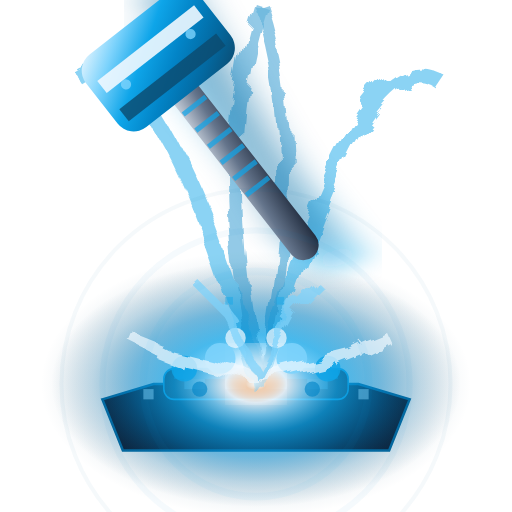
t = 0.00 s
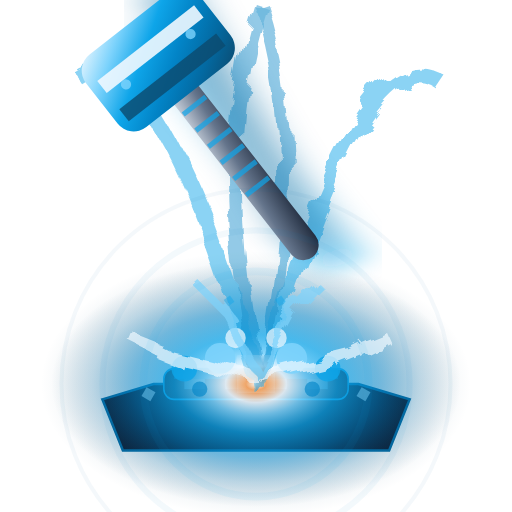
t = 1.00 s
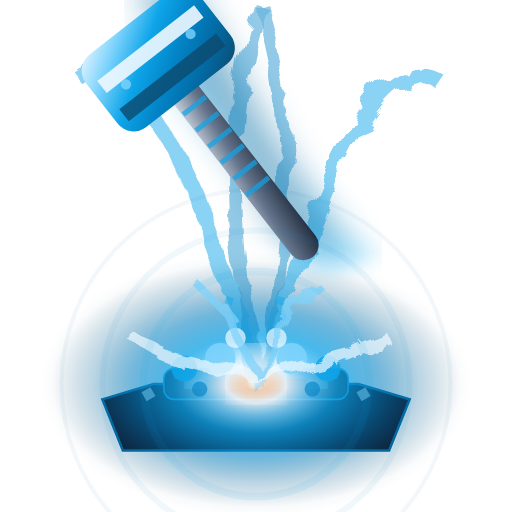
t = 2.00 s
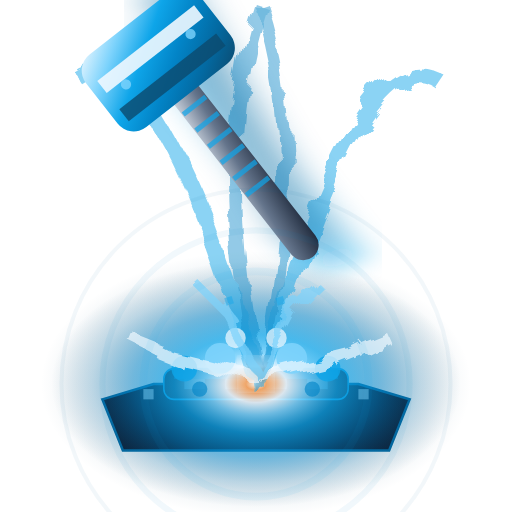
t = 3.00 s
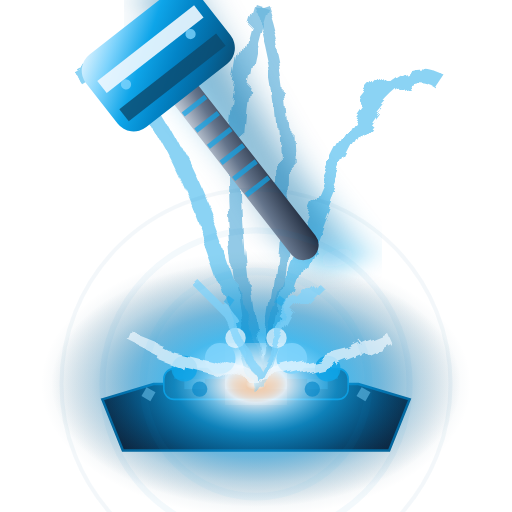
t = 4.00 s
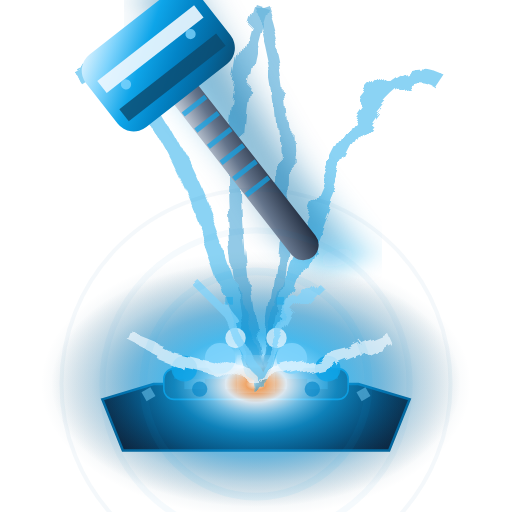
t = 5.00 s

The animated SVG that drew these frames (rendered in a browser with its animation timeline set to each time). Animation: 9 SMIL elements (animate=5,animateTransform=4); one cycle of 6.00 s, repeats indefinitely.

<svg viewBox="0 0 100 100" xmlns="http://www.w3.org/2000/svg">
  <defs>
    <!-- Quantum distortion -->
    <filter id="quantumDistort8">
      <feTurbulence baseFrequency="0.08" numOctaves="3"/>
      <feDisplacementMap in="SourceGraphic" scale="4"/>
    </filter>
    <!-- Hyper velocity blur -->
    <filter id="hyperVelocity8">
      <feGaussianBlur in="SourceGraphic" stdDeviation="4,1.2"/>
    </filter>
    <!-- Plasma-forged steel gradient -->
    <linearGradient id="plasma8" x1="0%" y1="0%" x2="100%" y2="100%">
      <stop offset="0%" style="stop-color:#F0F9FF;stop-opacity:1" />
      <stop offset="20%" style="stop-color:#7DD3FC;stop-opacity:1" />
      <stop offset="40%" style="stop-color:#0EA5E9;stop-opacity:1" />
      <stop offset="60%" style="stop-color:#0284C7;stop-opacity:1" />
      <stop offset="80%" style="stop-color:#0369A1;stop-opacity:1" />
      <stop offset="100%" style="stop-color:#0C4A6E;stop-opacity:1" />
    </linearGradient>
    <!-- Titanium handle -->
    <linearGradient id="titaniumHandle8" x1="0%" y1="0%" x2="100%" y2="100%">
      <stop offset="0%" style="stop-color:#E2E8F0;stop-opacity:1" />
      <stop offset="50%" style="stop-color:#64748B;stop-opacity:1" />
      <stop offset="100%" style="stop-color:#1E293B;stop-opacity:1" />
    </linearGradient>
    <!-- Enhanced plasma energy field with 5% orange core - PRESERVED -->
    <radialGradient id="plasmaField9_01" cx="50%" cy="50%">
      <stop offset="0%" style="stop-color:#FFF7ED;stop-opacity:1" />
      <stop offset="5%" style="stop-color:#FB923C;stop-opacity:0.95" />
      <stop offset="15%" style="stop-color:#F0F9FF;stop-opacity:0.9" />
      <stop offset="25%" style="stop-color:#7DD3FC;stop-opacity:0.85" />
      <stop offset="40%" style="stop-color:#0EA5E9;stop-opacity:0.7" />
      <stop offset="60%" style="stop-color:#0284C7;stop-opacity:0.5" />
      <stop offset="80%" style="stop-color:#0369A1;stop-opacity:0.2" />
      <stop offset="100%" style="stop-color:#0C4A6E;stop-opacity:0" />
    </radialGradient>
    <!-- Secondary field layer -->
    <radialGradient id="plasmaFieldSecondary01" cx="50%" cy="50%">
      <stop offset="0%" style="stop-color:#FED7AA;stop-opacity:0.6" />
      <stop offset="10%" style="stop-color:#DBEAFE;stop-opacity:0.5" />
      <stop offset="30%" style="stop-color:#0EA5E9;stop-opacity:0.4" />
      <stop offset="60%" style="stop-color:#0369A1;stop-opacity:0.2" />
      <stop offset="100%" style="stop-color:#0C4A6E;stop-opacity:0" />
    </radialGradient>
    <!-- Energy core glow -->
    <filter id="energyGlow8">
      <feGaussianBlur stdDeviation="3"/>
      <feColorMatrix values="1 0 0 0 0  0 1 0 0 0  0 0 1 0 0  0 0 0 1 0"/>
    </filter>
  </defs>
  
  <!-- High-tech anvil base -->
  <path d="M 20,78 L 30,75 L 70,75 L 80,78 L 76,88 L 24,88 Z" fill="#0F172A" stroke="#0369A1" stroke-width="0.5"/>
  <rect x="32" y="72" width="36" height="6" rx="2" fill="#1E293B" stroke="#0EA5E9" stroke-width="0.3"/>
  <!-- Tech surface pattern -->
  <rect x="34" y="72" width="32" height="2" fill="#0284C7" opacity="0.6"/>
  <rect x="36" y="74" width="4" height="2" fill="#7DD3FC" opacity="0.4"/>
  <rect x="44" y="74" width="4" height="2" fill="#7DD3FC" opacity="0.4"/>
  <rect x="52" y="74" width="4" height="2" fill="#7DD3FC" opacity="0.4"/>
  <rect x="60" y="74" width="4" height="2" fill="#7DD3FC" opacity="0.4"/>

  <!-- Enhanced multi-layer plasma field - PERFECT ORANGE PRESERVED -->
  <ellipse cx="50" cy="75" rx="42" ry="26" fill="url(#plasmaFieldSecondary01)" opacity="0.8"/>
  <ellipse cx="50" cy="75" rx="40" ry="24" fill="url(#plasmaField9_01)" opacity="0.95"/>

  <!-- Quantum distortion trails -->
  <g opacity="0.6" filter="url(#quantumDistort8)">
    <path d="M 15,15 Q 30,5 50,75" stroke="#0EA5E9" stroke-width="3" fill="none" opacity="0.8"/>
    <path d="M 85,15 Q 70,5 50,75" stroke="#0EA5E9" stroke-width="3" fill="none" opacity="0.8"/>
    <path d="M 50,0 Q 40,30 50,75" stroke="#0284C7" stroke-width="2.5" fill="none" opacity="0.7"/>
    <path d="M 50,0 Q 60,30 50,75" stroke="#0284C7" stroke-width="2.5" fill="none" opacity="0.7"/>
  </g>

  <!-- Hyper-velocity motion blur -->
  <g opacity="0.5" filter="url(#hyperVelocity8)">
    <rect x="46" y="2" width="8" height="56" fill="#0EA5E9" transform="rotate(-38 50 30)"/>
    <rect x="44" y="-2" width="8" height="56" fill="#0284C7" transform="rotate(-34 48 26)"/>
    <rect x="42" y="-6" width="8" height="56" fill="#0369A1" transform="rotate(-30 46 22)"/>
  </g>

  <!-- Main plasma hammer -->
  <g transform="rotate(-38 50 36)">
    <!-- Titanium handle with tech grip -->
    <rect x="47" y="2" width="6" height="52" rx="3" fill="url(#titaniumHandle8)"/>
    <!-- Tech grip pattern -->
    <rect x="47.2" y="12" width="5.6" height="1" fill="#0EA5E9" opacity="0.7"/>
    <rect x="47.2" y="16" width="5.6" height="1" fill="#0EA5E9" opacity="0.7"/>
    <rect x="47.2" y="20" width="5.6" height="1" fill="#0EA5E9" opacity="0.7"/>
    <rect x="47.2" y="24" width="5.6" height="1" fill="#0EA5E9" opacity="0.7"/>
    <rect x="47.2" y="28" width="5.6" height="1" fill="#0EA5E9" opacity="0.7"/>
    <rect x="47.2" y="32" width="5.6" height="1" fill="#0EA5E9" opacity="0.7"/>
    <rect x="47.2" y="36" width="5.6" height="1" fill="#0EA5E9" opacity="0.7"/>
    <!-- Plasma-forged hammer head -->
    <rect x="36" y="-4" width="28" height="18" rx="4" fill="url(#plasma8)"/>
    <!-- Energy core -->
    <rect x="38" y="1" width="24" height="3" fill="#F0F9FF" opacity="0.9"/>
    <rect x="38" y="8" width="24" height="3" fill="#0C4A6E" opacity="0.8"/>
    <!-- Tech details -->
    <circle cx="42" cy="5" r="1" fill="#7DD3FC" opacity="0.8"/>
    <circle cx="58" cy="5" r="1" fill="#7DD3FC" opacity="0.8"/>
  </g>

  <!-- Plasma explosion core -->
  <circle cx="50" cy="73" r="5" fill="#F0F9FF" filter="url(#energyGlow8)">
    <animate attributeName="r" values="5;3;5" dur="0.4s" repeatCount="indefinite"/>
    <animate attributeName="opacity" values="1;0.7;1" dur="0.4s" repeatCount="indefinite"/>
  </circle>

  <!-- High-energy particle burst -->
  <g opacity="0.9">
    <circle cx="43" cy="70" r="3" fill="#7DD3FC"/>
    <circle cx="57" cy="70" r="3" fill="#7DD3FC"/>
    <circle cx="36" cy="72" r="2.5" fill="#0EA5E9" opacity="0.9"/>
    <circle cx="64" cy="72" r="2.5" fill="#0EA5E9" opacity="0.9"/>
    <circle cx="46" cy="66" r="2" fill="#F0F9FF" opacity="0.8"/>
    <circle cx="54" cy="66" r="2" fill="#F0F9FF" opacity="0.8"/>
    <circle cx="39" cy="76" r="1.5" fill="#0284C7" opacity="0.7"/>
    <circle cx="61" cy="76" r="1.5" fill="#0284C7" opacity="0.7"/>
  </g>

  <!-- Quantum energy discharge -->
  <g filter="url(#quantumDistort8)" opacity="0.7">
    <path d="M 50,73 L 30,68 L 35,70 L 25,65 L 30,67" stroke="#F0F9FF" stroke-width="2" fill="none"/>
    <path d="M 50,73 L 70,68 L 65,70 L 75,65 L 70,67" stroke="#F0F9FF" stroke-width="2" fill="none"/>
    <path d="M 50,73 L 42,58 L 45,62 L 38,55 L 42,59" stroke="#7DD3FC" stroke-width="1.5" fill="none"/>
    <path d="M 50,73 L 58,58 L 55,62 L 62,55 L 58,59" stroke="#7DD3FC" stroke-width="1.5" fill="none"/>
  </g>

  <!-- Subtle pulse rings - GENTLER ANIMATION -->
  <g opacity="0.2">
    <circle cx="50" cy="75" r="22" fill="none" stroke="#0EA5E9" stroke-width="1.5">
      <animate attributeName="opacity" values="0.2;0.4;0.2" dur="4s" repeatCount="indefinite"/>
    </circle>
    <circle cx="50" cy="75" r="30" fill="none" stroke="#0284C7" stroke-width="1.2">
      <animate attributeName="opacity" values="0.2;0.3;0.2" dur="5s" repeatCount="indefinite"/>
    </circle>
    <circle cx="50" cy="75" r="38" fill="none" stroke="#0369A1" stroke-width="0.8">
      <animate attributeName="opacity" values="0.2;0.25;0.2" dur="6s" repeatCount="indefinite"/>
    </circle>
  </g>

  <!-- Energy matrix particles -->
  <g opacity="0.6">
    <rect x="28" y="76" width="2" height="2" fill="#7DD3FC" opacity="0.8">
      <animateTransform attributeName="transform" type="rotate" values="0 29 77;360 29 77" dur="3s" repeatCount="indefinite"/>
    </rect>
    <rect x="70" y="76" width="2" height="2" fill="#7DD3FC" opacity="0.8">
      <animateTransform attributeName="transform" type="rotate" values="0 71 77;360 71 77" dur="3s" repeatCount="indefinite"/>
    </rect>
    <rect x="44" y="58" width="1.5" height="1.5" fill="#0EA5E9" opacity="0.7">
      <animateTransform attributeName="transform" type="rotate" values="0 44.75 58.75;360 44.75 58.75" dur="2.5s" repeatCount="indefinite"/>
    </rect>
    <rect x="54" y="58" width="1.5" height="1.5" fill="#0EA5E9" opacity="0.7">
      <animateTransform attributeName="transform" type="rotate" values="0 54.75 58.75;360 54.75 58.75" dur="2.5s" repeatCount="indefinite"/>
    </rect>
  </g>
</svg>
